Photos from the image-classification dataset "data" in the GitHub repository pfichefet/thesis. Its 3 classes are: ginseng, magnesium, mint.

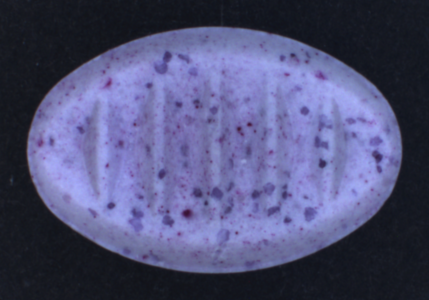
Label: mint

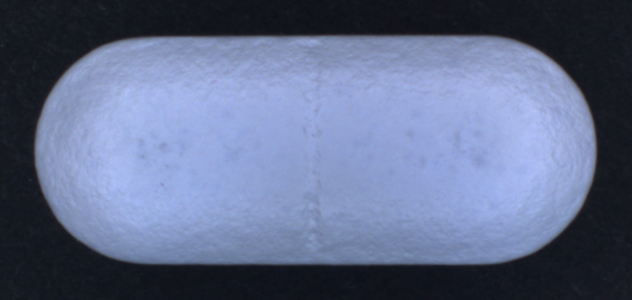
Label: ginseng

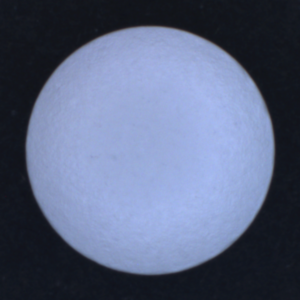
Label: magnesium

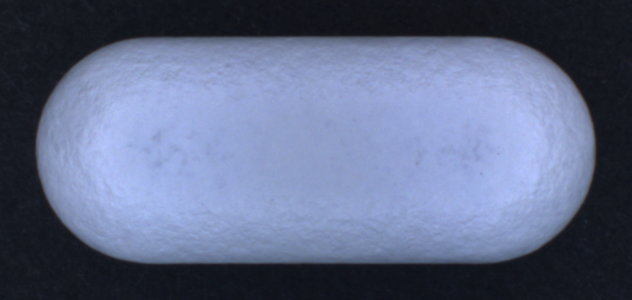
Label: ginseng

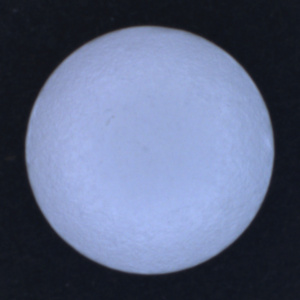
Label: magnesium

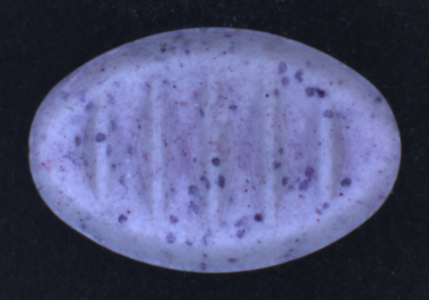
Label: mint
